Run: headless pygame with SDL's dummy video driver; simulated clock (each Clock.tick advances the game by its frame time, no real sleeping); random seed 0; keys injected as events and as key.get_pressed() state; mouse plan: one left click at the window centre at the start of phase 2, then a move to the lower-right quarter at the start of phase 3.
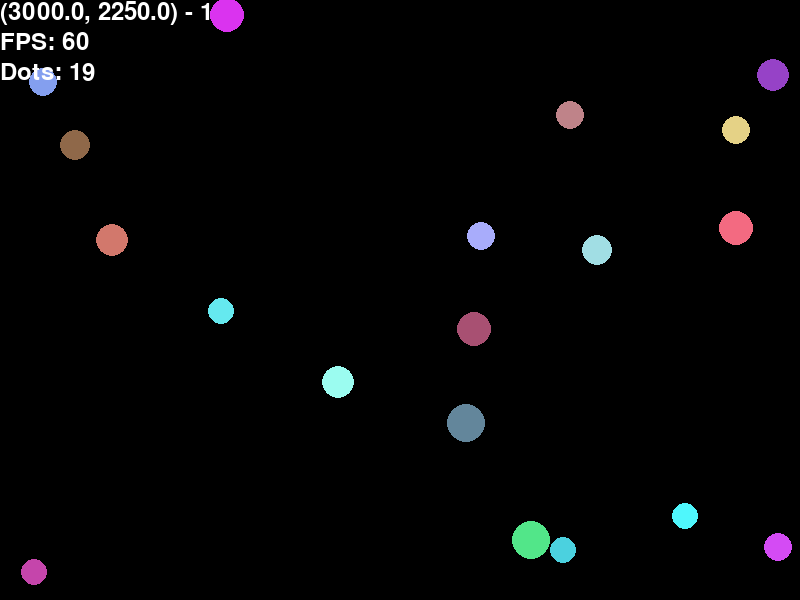
Frame 1 of 4 · flips 1–60 · no input
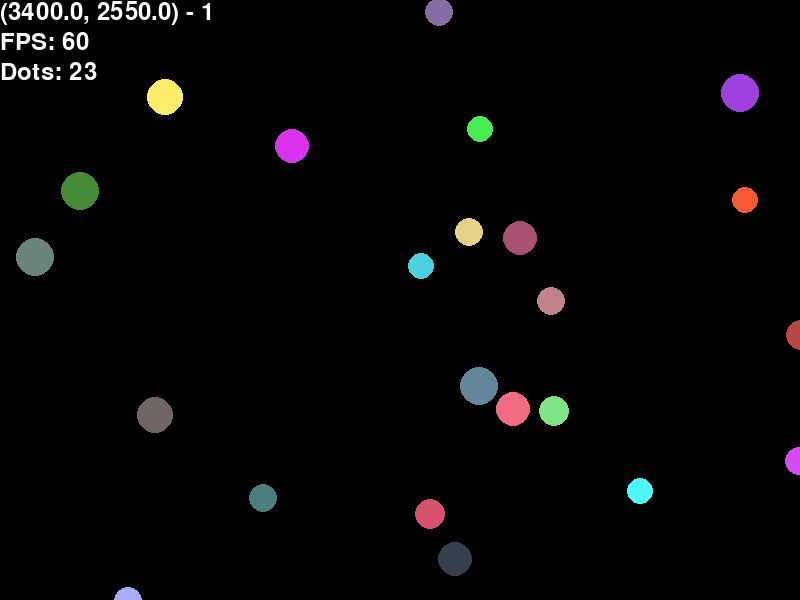
Frame 2 of 4 · flips 61–180 · clicked the window centre · tapped SPACE, RETURN · held RIGHT (→), D
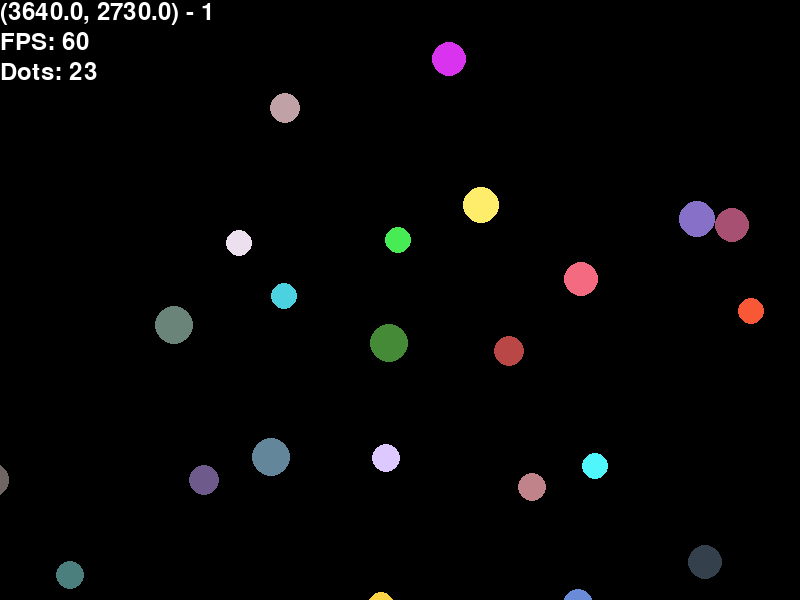
Frame 3 of 4 · flips 181–300 · moved the mouse to the lower-right quarter · held DOWN (↓), S
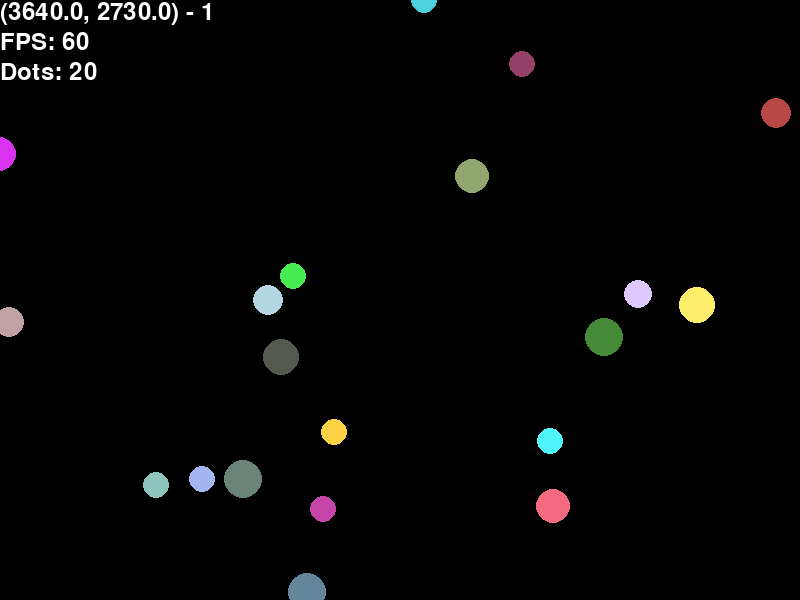
Frame 4 of 4 · flips 301–420 · held LEFT (←), A, UP (↑), W

The pygame program that drew these frames:

""" A 2D collision simulation using Pygame. """

import math
import random
from collections import defaultdict

import pygame
from pygame.locals import MOUSEMOTION, MOUSEWHEEL, RESIZABLE, VIDEORESIZE, KEYDOWN

pygame.init()

# Configuration
WORLD_SIZE = (6000, 4500)
WINDOW_SIZE = (800, 600)
CURRENT_POSITION = [-WORLD_SIZE[0] / 2, -WORLD_SIZE[1] / 2]
NUM_DOTS = 1000
GRID_SIZE = 25

# Colors
BLACK = (0, 0, 0)
WHITE = (255, 255, 255)
RED = (120, 0, 0)

# Set up the screen
screen = pygame.display.set_mode(WINDOW_SIZE, RESIZABLE, vsync=1)
pygame.display.set_caption("2D Collision Simulation")

# Set up the font
font = pygame.font.Font(None, 36)

# Precompute neighbor offsets
neighbor_offsets = [
    (dx, dy)
    for dx in [-1, 0, 1]
    for dy in [-1, 0, 1]
    if dx != 0 or dy != 0  # Skip the current cell
]

# Default zoom level
current_zoom = 1

class Dot:
    """Dot class to represent a single dot on the screen."""
    def __init__(self, pos: list, vel: list, color: tuple, dot_size: int):
        self.pos = pos
        self.vel = vel
        self.color = color
        self.size = dot_size
        self.visible = False

    def check_visibility(self):
        """Calculate if the dot is visible on the screen and return the value."""
        dot_pos = self.pos
        x, y = dot_pos[0] + CURRENT_POSITION[0], dot_pos[1] + CURRENT_POSITION[1]
        is_visible = (
            -self.size <= x * current_zoom <= WINDOW_SIZE[0] + self.size
            and -self.size <= y * current_zoom <= WINDOW_SIZE[1] + self.size
        )
        self.visible = is_visible
        return is_visible

    def update(self, grid):
        """Update the dot's position based on its velocity."""
        self.pos[0] += self.vel[0]
        self.pos[1] += self.vel[1]

        # Check for wall collisions and bounce
        if self.pos[0] < self.size or self.pos[0] > WORLD_SIZE[0] - self.size:
            self.vel[0] *= -1
            # Adjust position to avoid sticking to the wall
            self.pos[0] = max(self.size, min(self.pos[0], WORLD_SIZE[0] - self.size))

        if self.pos[1] < self.size or self.pos[1] > WORLD_SIZE[1] - self.size:
            self.vel[1] *= -1
            # Adjust position to avoid sticking to the wall
            self.pos[1] = max(self.size, min(self.pos[1], WORLD_SIZE[1] - self.size))

        # Add to the spatial grid
        grid[get_grid_cell(self.pos)].append(self)

    def is_visible(self):
        """Get if the dot is visible on the screen."""
        return self.visible


# Initialize dots with random positions, velocities, colors, and sizes
DOTS = [
    Dot(
        [random.randint(1, WORLD_SIZE[0] - 1), random.randint(1, WORLD_SIZE[1] - 1)],
        [random.uniform(-5, 5), random.uniform(-5, 5)],
        (random.randint(50, 255), random.randint(50, 255), random.randint(50, 255)),
        random.randint(13, GRID_SIZE - 6),
    )
    for _ in range(NUM_DOTS)
]


def get_grid_cell(position):
    """Calculate the grid cell for a given position, adjusting based on zoom."""
    adjusted_grid_size = GRID_SIZE / current_zoom
    return int(position[0] // adjusted_grid_size), int(
        position[1] // adjusted_grid_size
    )


def detect_collision(dot1, dot2):
    """Detect if two dots are colliding using bounding box first."""
    # First, use bounding box check to avoid unnecessary calculations
    dist_x = abs(dot1.pos[0] - dot2.pos[0])
    dist_y = abs(dot1.pos[1] - dot2.pos[1])
    if dist_x > dot1.size + dot2.size or dist_y > dot1.size + dot2.size:
        return False

    # Then, check the exact distance for circle-to-circle collision
    dx = dot1.pos[0] - dot2.pos[0]
    dy = dot1.pos[1] - dot2.pos[1]
    return dx * dx + dy * dy < (dot1.size + dot2.size) ** 2


def resolve_collision(dot1, dot2):
    """Resolve collision using 2D elastic collision formula."""
    # Position vectors of the two dots
    x1, y1 = dot1.pos
    x2, y2 = dot2.pos

    # Velocity vectors of the two dots
    vx1, vy1 = dot1.vel
    vx2, vy2 = dot2.vel

    # Calculate the normal and tangent vectors of the collision
    dx = x2 - x1
    dy = y2 - y1
    # Calculate the speed of each dot
    dist = math.hypot(dx, dy)  # Distance between centers
    nx, ny = dx / dist, dy / dist  # Normal vector

    # Calculate relative velocity along the normal axis
    dot_product = (vx2 - vx1) * nx + (vy2 - vy1) * ny

    if dot_product > 0:
        return  # No need to resolve if dots are moving away from each other

    # Apply elastic collision equations
    m1, m2 = dot1.size, dot2.size  # Masses of the dots
    coeff = 2 * dot_product / (m1 + m2)

    # Update velocities along the normal axis
    vx1 += coeff * m2 * nx
    vy1 += coeff * m2 * ny
    vx2 -= coeff * m1 * nx
    vy2 -= coeff * m1 * ny

    # Assign updated velocities back to the dots
    dot1.vel = [vx1, vy1]
    dot2.vel = [vx2, vy2]


if __name__ == "__main__":
    running = True
    is_paused = False
    clock = pygame.time.Clock()
    last_ball_positions = []
    text_update_counter = 0
    gui_text = []

    # Main loop
    while running:
        text_update_counter += 1

        # Handle events
        mouse_x, mouse_y = pygame.mouse.get_pos()
        for event in pygame.event.get():
            if event.type == pygame.QUIT:
                running = False
            elif event.type == KEYDOWN:
                if event.key == pygame.K_e:
                    is_paused = not is_paused
                elif event.key == pygame.K_ESCAPE:
                    running = False
            elif event.type == MOUSEWHEEL:
                # Nonlinear zoom
                zoom_factor = 0.05 if event.y > 0 else -0.05
                zoom_speed = (
                    0.5 + current_zoom / 3
                )  # Zoom speed increases with current zoom
                new_zoom = current_zoom + zoom_factor * zoom_speed
                new_zoom = max(0.1, min(new_zoom, 3))

                # Adjust the current position to zoom into the mouse position
                CURRENT_POSITION[0] -= mouse_x / current_zoom - mouse_x / new_zoom
                CURRENT_POSITION[1] -= mouse_y / current_zoom - mouse_y / new_zoom
                current_zoom = new_zoom
            elif event.type == MOUSEMOTION:
                # Use the right mouse button for dragging
                if event.buttons[2]:
                    CURRENT_POSITION[0] += event.rel[0] / current_zoom
                    CURRENT_POSITION[1] += event.rel[1] / current_zoom
            elif event.type == VIDEORESIZE:
                # Handle window resizing
                WINDOW_SIZE = event.size
                screen = pygame.display.set_mode(WINDOW_SIZE, RESIZABLE)

        # Calculate physics if not paused
        if not is_paused:
            # Update visible dots
            grid = defaultdict(list)
            list(map(lambda dot: dot.update(grid), DOTS))

            # Update dot positions
            for cell, dots in grid.items():
                # Check for collisions within the same cell
                for i, dot1 in enumerate(dots):
                    for j in range(i + 1, len(dots)):
                        if detect_collision(dot1, dots[j]):
                            resolve_collision(dot1, dots[j])

                # Check for collisions with neighboring cells
                for offset in neighbor_offsets:
                    neighbor_cell = (cell[0] + offset[0], cell[1] + offset[1])

                    if neighbor_cell in grid:
                        for dot1 in dots:
                            for dot2 in grid[neighbor_cell]:
                                if detect_collision(dot1, dot2):
                                    resolve_collision(dot1, dot2)

        # Calculate what dots are visible on the screen
        visible_dots = 0
        for cell in grid:
            visible_dots += sum(map(Dot.check_visibility, grid[cell]))

        # Draw the background
        screen.fill(BLACK)

        # Draw the visible dots
        for dot in filter(Dot.is_visible, DOTS):
            dot_x = dot.pos[0] + CURRENT_POSITION[0]
            dot_y = dot.pos[1] + CURRENT_POSITION[1]
            size = dot.size * current_zoom
            if size >= 1:
                pygame.draw.circle(
                    screen,
                    dot.color,
                    (int(dot_x * current_zoom), int(dot_y * current_zoom)),
                    max(1, size)
                )
            else:
                screen.set_at(
                    (int(dot_x * current_zoom), int(dot_y * current_zoom)),
                    dot.color
                )

        # Calculate the world border rectangle relative to the current view and draw it
        border_rect = pygame.Rect(
            CURRENT_POSITION[0] * current_zoom,
            CURRENT_POSITION[1] * current_zoom,
            WORLD_SIZE[0] * current_zoom,
            WORLD_SIZE[1] * current_zoom,
        )
        pygame.draw.rect(screen, RED, border_rect, width=1)

        # Update the GUI text every 3 frames to improve performance
        if text_update_counter >= 3:
            gui_text.clear()
            text_update_counter = 0

            # Make the mouse coordinates and scale text
            world_mouse_x = (mouse_x / current_zoom) - CURRENT_POSITION[0]
            world_mouse_y = (mouse_y / current_zoom) - CURRENT_POSITION[1]
            coordinates_text = font.render(
                f"({round(world_mouse_x, 2)}, {round(world_mouse_y, 2)}) - {round(current_zoom, 2)}",
                font,
                WHITE,
            )
            gui_text.append(coordinates_text)

            # Make the FPS counter text
            fps = round(clock.get_fps())
            fps_text = font.render(f"FPS: {fps}", font, WHITE)
            gui_text.append(fps_text)

            # Make the dot counter text
            entity_text = font.render(f"Dots: {visible_dots}", font, WHITE)
            gui_text.append(entity_text)

        # Draw the GUI
        for i, text in enumerate(gui_text):
            screen.blit(text, (0, i * 30))

        # Update the display
        pygame.display.flip()

        # Cap the frame rate
        clock.tick(60)

    pygame.quit()
